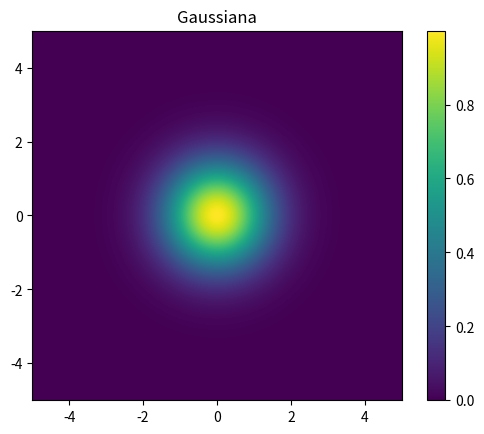

Python code for this plot:
import numpy as np
import matplotlib.pyplot as plt

# Criar uma grade de valores x e y
x = np.linspace(-5, 5, 400)
y = np.linspace(-5, 5, 400)

x, y = np.meshgrid(x, y)

# Criar uma função de distribuição normal (gaussiana)
gaussian = np.exp(-(x**2 + y**2) / 2)

# Exibir a imagem
plt.imshow(gaussian, cmap='viridis', origin='lower', extent=[-5, 5, -5, 5])
plt.title('Gaussiana')
plt.colorbar()
plt.show()
